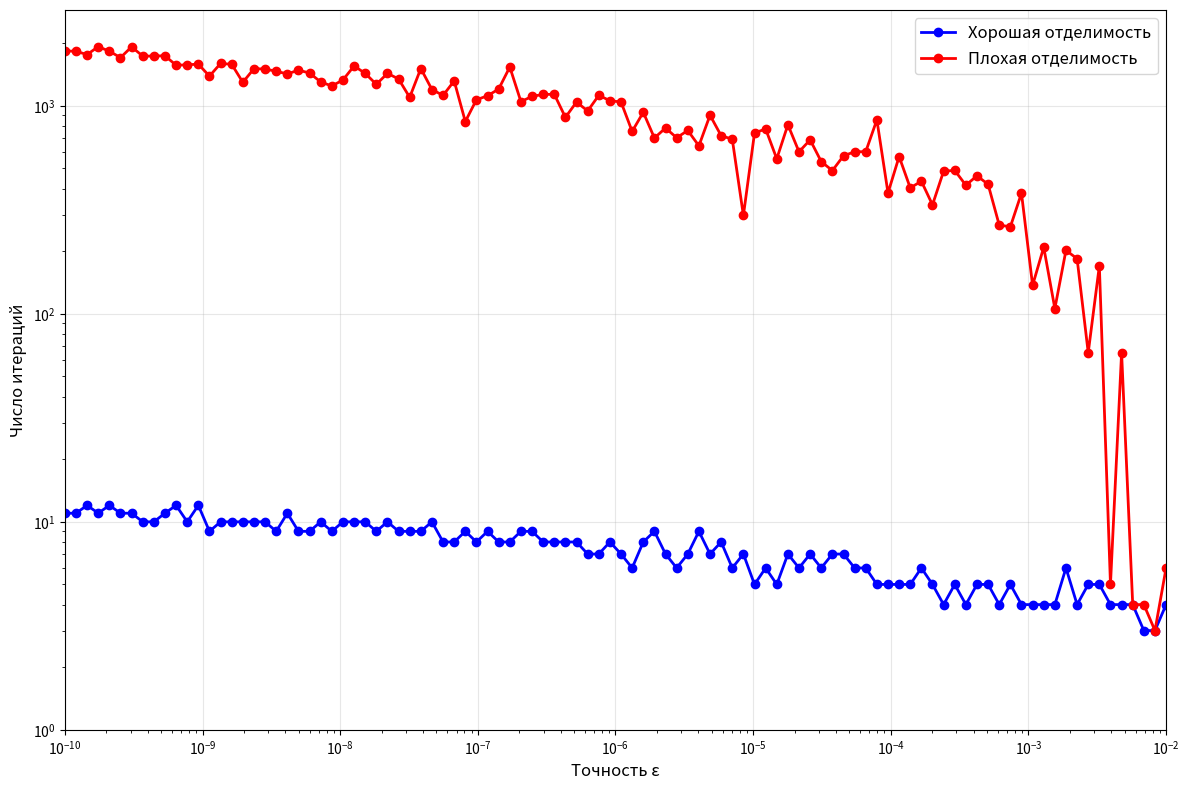

Python code for this plot:
import numpy as np
import matplotlib.pyplot as plt
from typing import Tuple, List

def power_method(A: np.ndarray, x0: np.ndarray, epsilon: float, max_iter: int = 10000) -> Tuple[float, np.ndarray, int]:
    """
    Степенной метод для нахождения максимального по модулю собственного числа
    """
    x = x0 / np.linalg.norm(x0)
    
    for i in range(max_iter):
        y = A @ x
        lambda_approx = np.dot(x, y) / np.dot(x, x)
        x_new = y / np.linalg.norm(y)
        
        if np.linalg.norm(x_new - x) < epsilon:
            return lambda_approx, x_new, i + 1
        
        x = x_new
    
    return lambda_approx, x, max_iter

def create_test_matrix(eigenvalues: List[float]) -> np.ndarray:
    """
    Создает матрицу с заданными собственными числами
    """
    n = len(eigenvalues)
    D = np.diag(eigenvalues)
    Q, _ = np.linalg.qr(np.random.randn(n, n))
    A = Q @ D @ Q.T
    return A

def test_convergence(eigenvalues: List[float], epsilons: List[float]) -> List[int]:
    """
    Тестирует сходимость для одной матрицы и различных точностей
    """
    A = create_test_matrix(eigenvalues)
    n = A.shape[0]
    iterations_list = []
    
    for epsilon in epsilons:
        x0 = np.random.randn(n)
        _, _, iterations = power_method(A, x0, epsilon)
        iterations_list.append(iterations)
    
    return iterations_list

# Параметры тестирования
epsilons = np.logspace(-10,-2,100)

# Тестирование матриц
print("Тестирование сходимости...")

# Матрица с хорошей отделимостью
good_eigenvalues = [10.0, 1.0, 0.5, 0.2]  # |λ₂/λ₁| = 0.1
good_iterations = test_convergence(good_eigenvalues, epsilons)

# Матрица с плохой отделимостью  
poor_eigenvalues = [10.0, 9.9, 2.0, 1.0]  # |λ₂/λ₁| = 0.95
poor_iterations = test_convergence(poor_eigenvalues, epsilons)

# Построение графиков на одном чертеже
plt.figure(figsize=(12, 8))

# Оба графика на одном чертеже
plt.plot(epsilons, good_iterations, 'bo-', linewidth=2, markersize=6, label='Хорошая отделимость')
plt.plot(epsilons, poor_iterations, 'ro-', linewidth=2, markersize=6, label='Плохая отделимость')

plt.xscale('log')
plt.yscale('log')  # Добавлена логарифмическая шкала по Y
plt.xlabel('Точность ε', fontsize=12)
plt.ylabel('Число итераций', fontsize=12)
# plt.title('Сравнение сходимости степенного метода', fontsize=14)
plt.grid(True, alpha=0.3)
plt.legend(fontsize=12)

# Убедимся, что оси идут от меньшего к большему
plt.gca().set_xlim(1e-10, 1e-2)
plt.gca().set_ylim(1, max(max(good_iterations), max(poor_iterations)) * 1.5)  # Изменены пределы для log scale

plt.tight_layout()
plt.show()

# Вывод результатов в таблицу
print("\nРезультаты тестирования:")
print("Точность ε\tХорошая отдел.\tПлохая отдел.")
print("-" * 45)
for i, eps in enumerate(epsilons):
    print(f"{eps:.0e}\t\t{good_iterations[i]}\t\t{poor_iterations[i]}")

print(f"\nОтношение |λ₂/λ₁| для хорошей отделимости: {abs(good_eigenvalues[1]/good_eigenvalues[0]):.3f}")
print(f"Отношение |λ₂/λ₁| для плохой отделимости: {abs(poor_eigenvalues[1]/poor_eigenvalues[0]):.3f}")